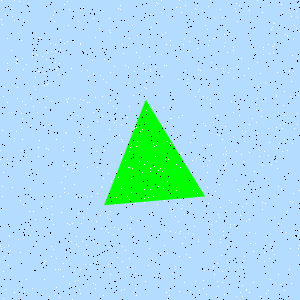

Values plotted in this chart, from the file beside it:
Type, X, Y
Salt, 171, 211
Salt, 285, 71
Salt, 75, 286
Salt, 107, 217
Salt, 179, 291
Salt, 69, 224
Salt, 87, 208
Salt, 236, 151
Salt, 246, 289
Salt, 249, 152
Salt, 150, 189
Salt, 132, 168
Salt, 184, 282
Salt, 274, 23
Salt, 181, 152
Salt, 157, 204
Salt, 122, 44
Salt, 282, 128
Salt, 148, 197
Salt, 216, 221
Salt, 45, 194
Salt, 82, 241
Salt, 161, 54
Salt, 68, 98
Salt, 76, 244
Salt, 30, 235
Salt, 2, 130
Salt, 209, 241
Salt, 239, 191
Salt, 191, 172
Salt, 219, 184
Salt, 266, 293
Salt, 218, 171
Salt, 103, 79
Salt, 74, 98
Salt, 72, 299
Salt, 2, 208
Salt, 142, 172
Salt, 95, 80
Salt, 129, 258
Salt, 136, 295
Salt, 292, 143
Salt, 25, 104
Salt, 187, 213
Salt, 114, 227
Salt, 241, 154
Salt, 217, 263
Salt, 95, 37
Salt, 67, 169
Salt, 273, 52
Salt, 78, 213
Salt, 65, 257
Salt, 67, 101
Salt, 66, 99
Salt, 225, 147
Salt, 169, 290
Salt, 128, 46
Salt, 290, 13
Salt, 166, 44
Salt, 160, 253
... 1,740 more rows
